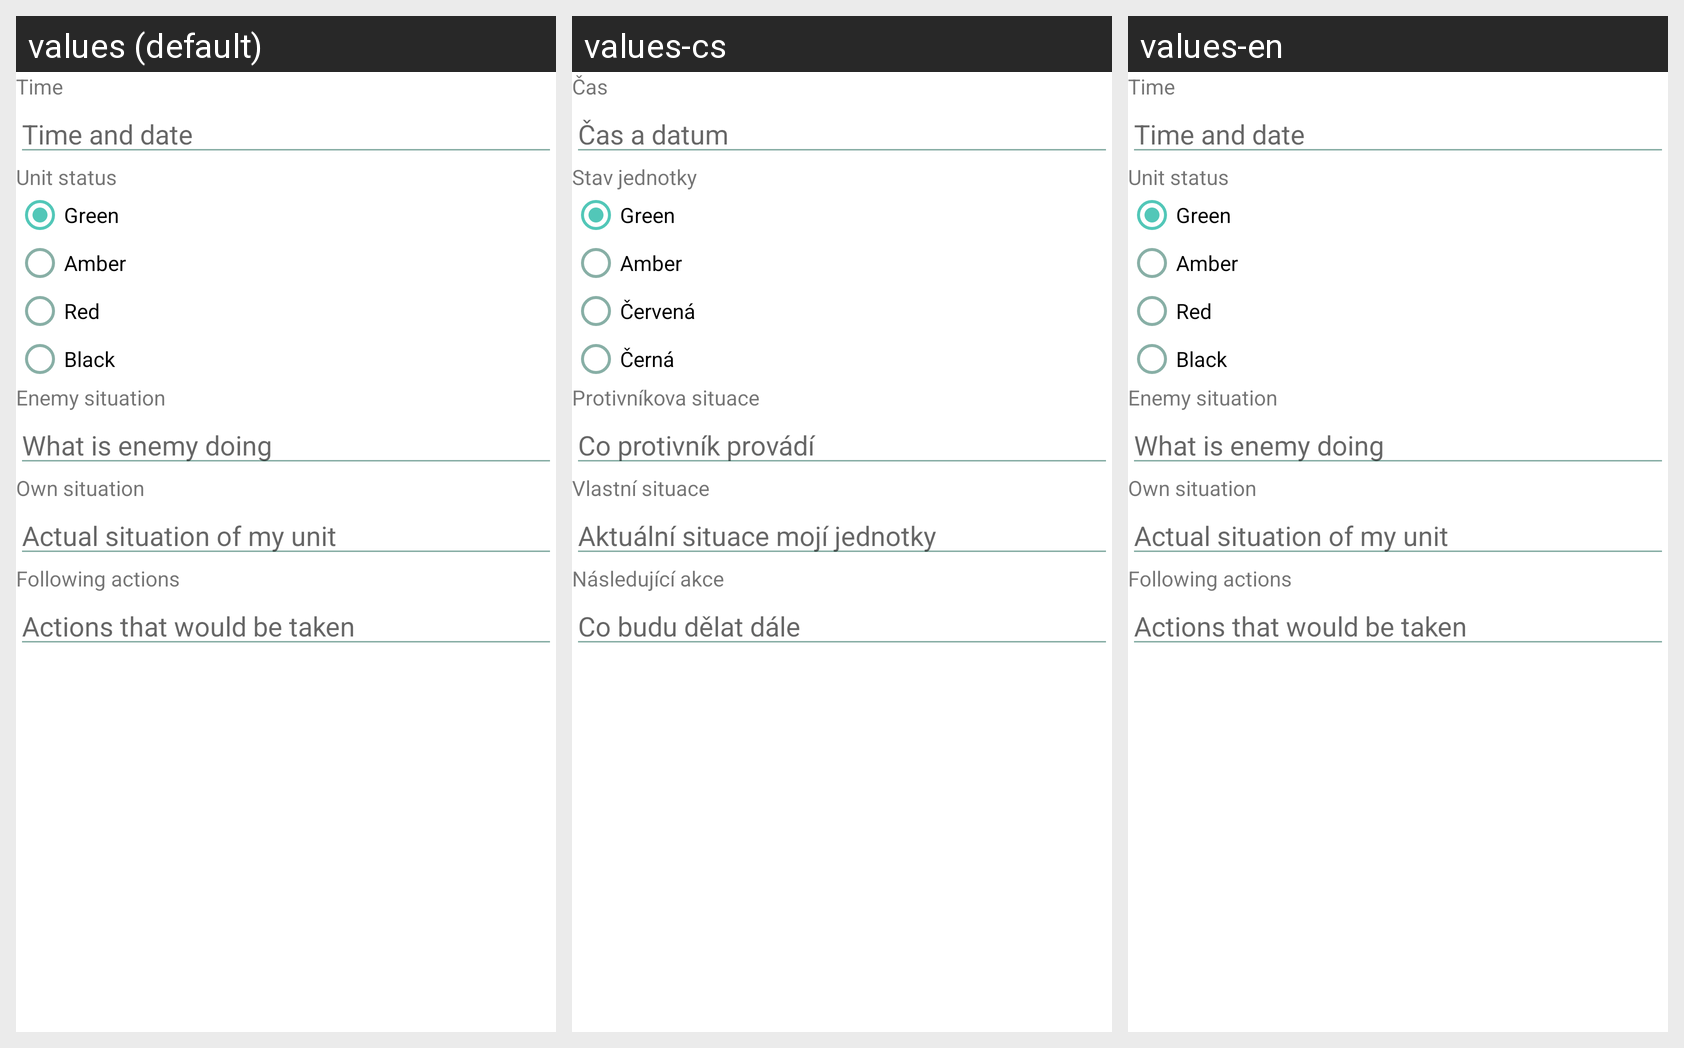

Here is an Android app screen in its default locale and in the app's own translations. Write out the translated-string differences for the strings that appear on this screen.
Android screen res/layout/content_situation_report.xml rendered under 3 locales, left to right: values (default), values-cs, values-en. Device: Nexus 5 (rendered at 1080×1920; each locale shown at half size, 540×960, under a caption strip naming it); theme AppTheme.
Strings drawn on this screen, with the default value and each locale's value (text and hints the layout hard-codes, and strings that could not be matched under every locale, appear in the picture but are not listed):

report_time
  values: Time
  values-cs: Čas
  values-en: Time

report_time_hint
  values: Time and date
  values-cs: Čas a datum
  values-en: Time and date

report_situation_status
  values: Unit status
  values-cs: Stav jednotky
  values-en: Unit status

report_situation_status_green
  values: Green
  values-cs: Green
  values-en: Green

report_situation_status_amber
  values: Amber
  values-cs: Amber
  values-en: Amber

report_situation_status_red
  values: Red
  values-cs: Červená
  values-en: Red

report_situation_status_black
  values: Black
  values-cs: Černá
  values-en: Black

report_situation_enemy
  values: Enemy situation
  values-cs: Protivníkova situace
  values-en: Enemy situation

report_situation_enemy_hint
  values: What is enemy doing
  values-cs: Co protivník provádí
  values-en: What is enemy doing

report_situation_own
  values: Own situation
  values-cs: Vlastní situace
  values-en: Own situation

report_situation_own_hint
  values: Actual situation of my unit
  values-cs: Aktuální situace mojí jednotky
  values-en: Actual situation of my unit

report_situation_following
  values: Following actions
  values-cs: Následující akce
  values-en: Following actions

report_situation_following_hint
  values: Actions that would be taken
  values-cs: Co budu dělat dále
  values-en: Actions that would be taken
